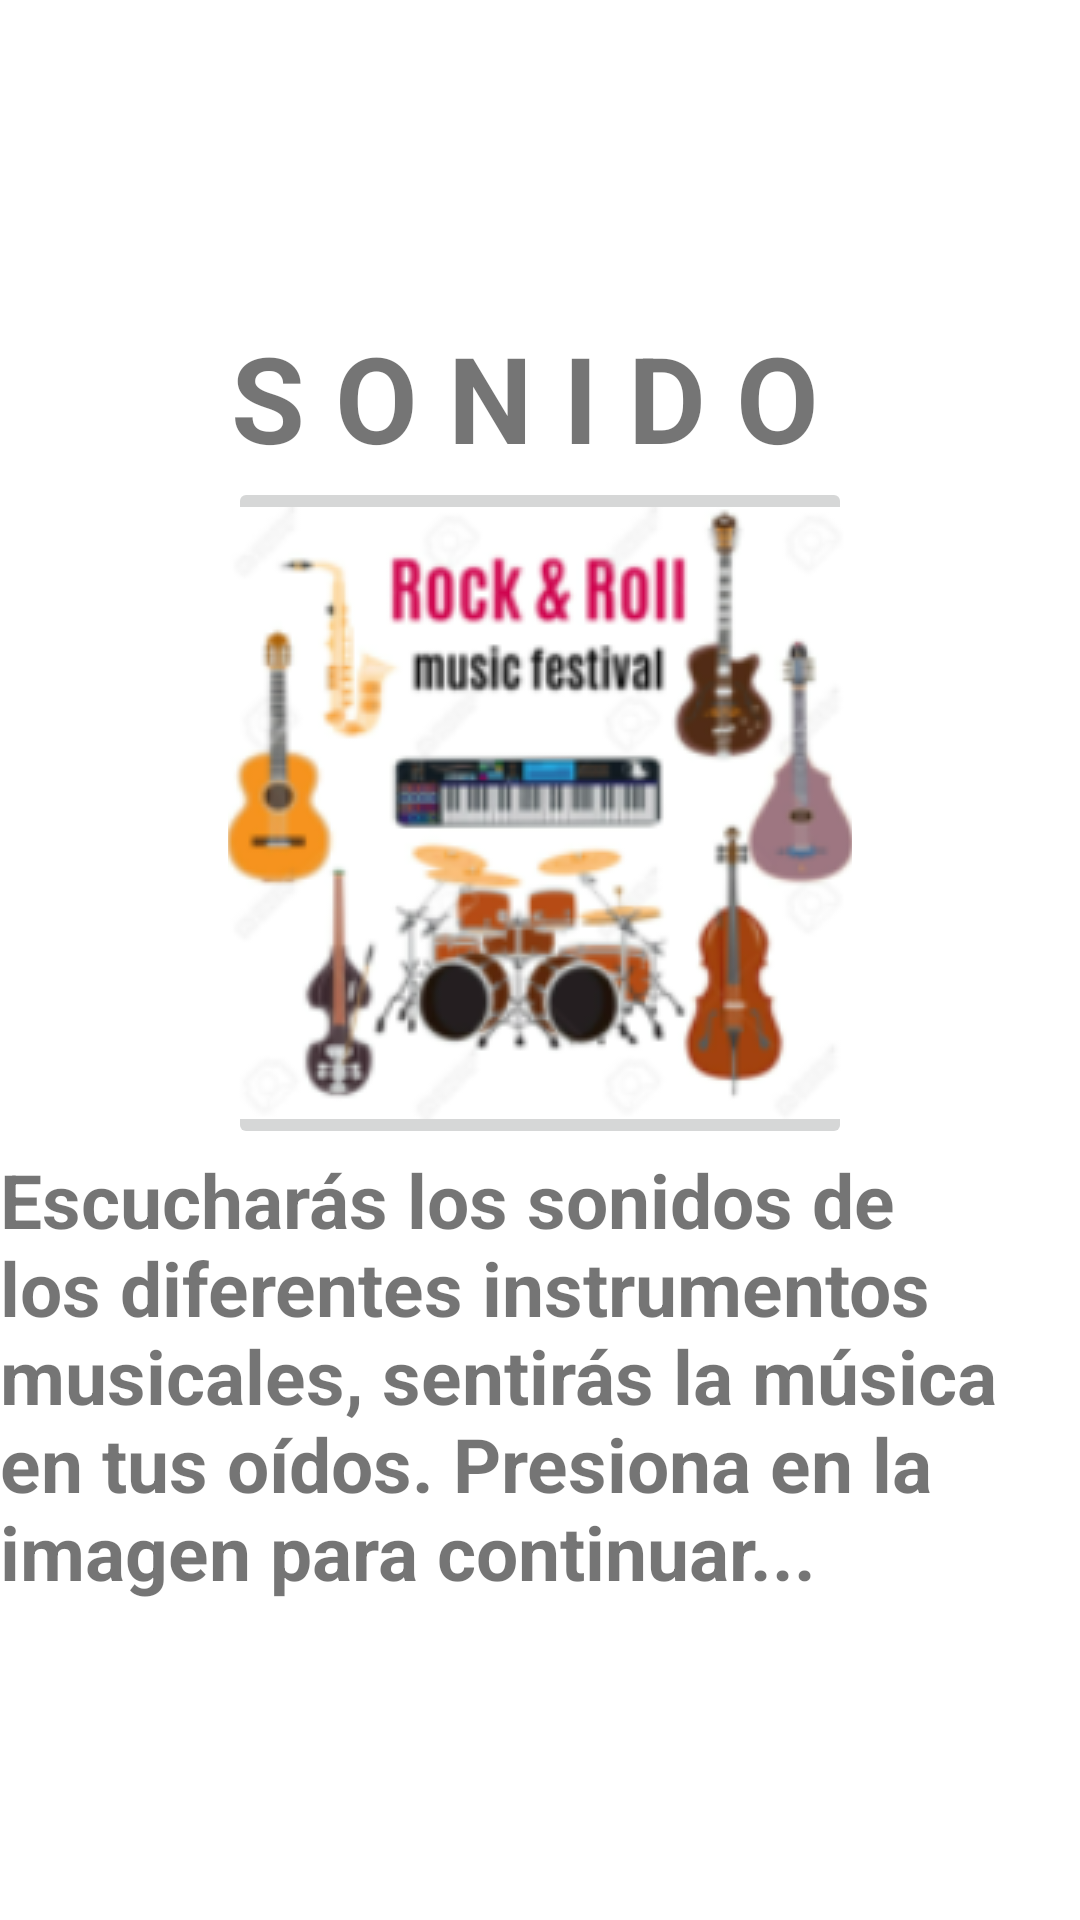

Android layout source for this screen:
<!-- AndroidManifest.xml: application theme Theme.Compilado -->
<!-- res/layout/fragment_2.xml -->
<?xml version="1.0" encoding="utf-8"?>
<FrameLayout xmlns:android="http://schemas.android.com/apk/res/android"
    xmlns:app="http://schemas.android.com/apk/res-auto"
    xmlns:tools="http://schemas.android.com/tools"
    android:layout_width="match_parent"
    android:layout_height="match_parent"
    tools:context=".Fragment2">

    <LinearLayout
        android:layout_width="match_parent"
        android:layout_height="match_parent"
        android:gravity="center"
        android:orientation="vertical">

        <TextView
            android:layout_width="match_parent"
            android:layout_height="wrap_content"
            android:gravity="center"
            android:inputType="none"
            android:text="S O N I D O "
            android:textSize="40sp"
            android:textStyle="bold" />

        <ImageButton
            android:id="@+id/imbInstrumentos"
            android:layout_width="208dp"
            android:layout_height="wrap_content"
            android:src="@drawable/instrumentos" />

        <TextView
            android:id="@+id/textView2"
            android:layout_width="match_parent"
            android:layout_height="wrap_content"
            android:textSize="25sp"
            android:textStyle="bold"
            android:text="Escucharás los sonidos de los diferentes instrumentos musicales, sentirás la música en tus oídos. Presiona en la imagen para continuar..." />

    </LinearLayout>
</FrameLayout>
<!-- resources referenced by this layout -->
<resources>
  <!-- drawable instrumentos: png bitmap (drawable-v24, 61594 bytes) -->
  <style name="Theme.Compilado" parent="Theme.MaterialComponents.DayNight.DarkActionBar">
          
          <item name="colorPrimary">@color/purple_500</item>
          <item name="colorPrimaryVariant">@color/purple_700</item>
          <item name="colorOnPrimary">@color/white</item>
          
          <item name="colorSecondary">@color/teal_200</item>
          <item name="colorSecondaryVariant">@color/teal_700</item>
          <item name="colorOnSecondary">@color/black</item>
          
          <item name="android:statusBarColor" tools:targetApi="l">?attr/colorPrimaryVariant</item>
          
      </style>
  <!-- not gathered from this repository: default colours our renderer supplied (Android Studio template values) -->
  <color name="purple_500">#FF6200EE</color>
  <color name="purple_700">#FF3700B3</color>
  <color name="teal_200">#FF03DAC5</color>
  <color name="teal_700">#FF018786</color>
  <color name="black">#FF000000</color>
  <color name="white">#FFFFFFFF</color>
</resources>
